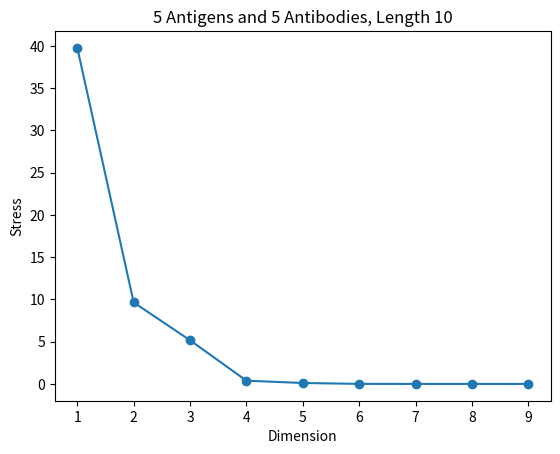

Here is the Python script that generated this plot:
import numpy as np
import matplotlib.pyplot as plt

def compute_gradient(x, D):
    N, d = x.shape  # N points in d-dimensional space
    gradient = np.zeros_like(x)

    for n in range(N):
        for m in range(n, N):
            if D[n, m] > 0:  # Consider only non-zero distances
                diff = x[n] - x[m]
                dist = np.linalg.norm(diff)
                if dist > 0:
                    grad_nm = (dist - D[n, m]) * diff / dist
                    gradient[n] += grad_nm
                    gradient[m] -= grad_nm  # Symmetry: grad_mn = -grad_nm

    return gradient

def stress_function(x, D):
    stress = 0
    for n in range(x.shape[0]):
        for m in range(n + 1, x.shape[0]):
            if D[n, m] > 0:
                stress += (D[n, m] - np.linalg.norm(x[n] - x[m])) ** 2
    return stress

def gradient_descent(x_init, D, alpha=0.01, max_iter=1000, tol=1e-6):
    x = x_init.copy()
    for i in range(max_iter):
        gradient = compute_gradient(x, D)
        x -= alpha * gradient
        stress = stress_function(x, D)
        if i % 100 == 0:
            print(f"Iteration {i}, Stress: {stress}")
        if np.max(np.abs(alpha * gradient)) < tol:
            break
    return x


N1 = 5     # Number of antigens
N2 = 5      # Number of antibodies
N = N1 + N2
L = 10      # Length of sequence

# Generate random binary sequences
s = np.random.randint(2, size=(N, L))

# Generate distance matrix (Model 1)
# D = np.zeros(shape=(N, N))
# for n in range(N1):
#     for m in range(N1, N):
#         D[n, m] = np.linalg.norm(s[n] - s[m])
#         D[m ,n] = D[n, m]

# Generate distance matrix (Model 2: Longest common subsequence)
D = np.zeros(shape=(N, N))
for n in range(N1):
    for m in range(N1, N):
        non_equal_positions = [-1] + [i for i in range(L) if s[n, i] != s[m, i]] + [L]
        common_length = [non_equal_positions[i + 1] - non_equal_positions[i] - 1 for i in range(len(non_equal_positions) - 1)]
        D[n, m] = L - max(common_length)
        D[m, n] = D[n, m]

# Obtain stress minimum for d = 1, 2, ... , N-1
min_stress = np.zeros(N-1)
for d in range(1, N):
    print(f'=================={d}th dimension==================')
    iter_per_d = 3
    values = np.zeros(iter_per_d)

    for i in range(iter_per_d):
        print(f'>>> {i + 1}th initial position')
        x_init = np.random.uniform(low=0, high=L, size=(N, d))
        x_final = gradient_descent(x_init, D)
        values[i] = stress_function(x_final, D)

    min_stress[d-1] = np.min(values)

# Plot
plt.plot(np.arange(1, N), min_stress, marker='o')  # 'o' creates circular markers for each point
plt.title(f'{N1} Antigens and {N2} Antibodies, Length {L}')
plt.xlabel('Dimension')
plt.ylabel('Stress')
#plt.grid(True)  # Add grid for better readability
plt.show()

print('Distance Matrix: \n', D)